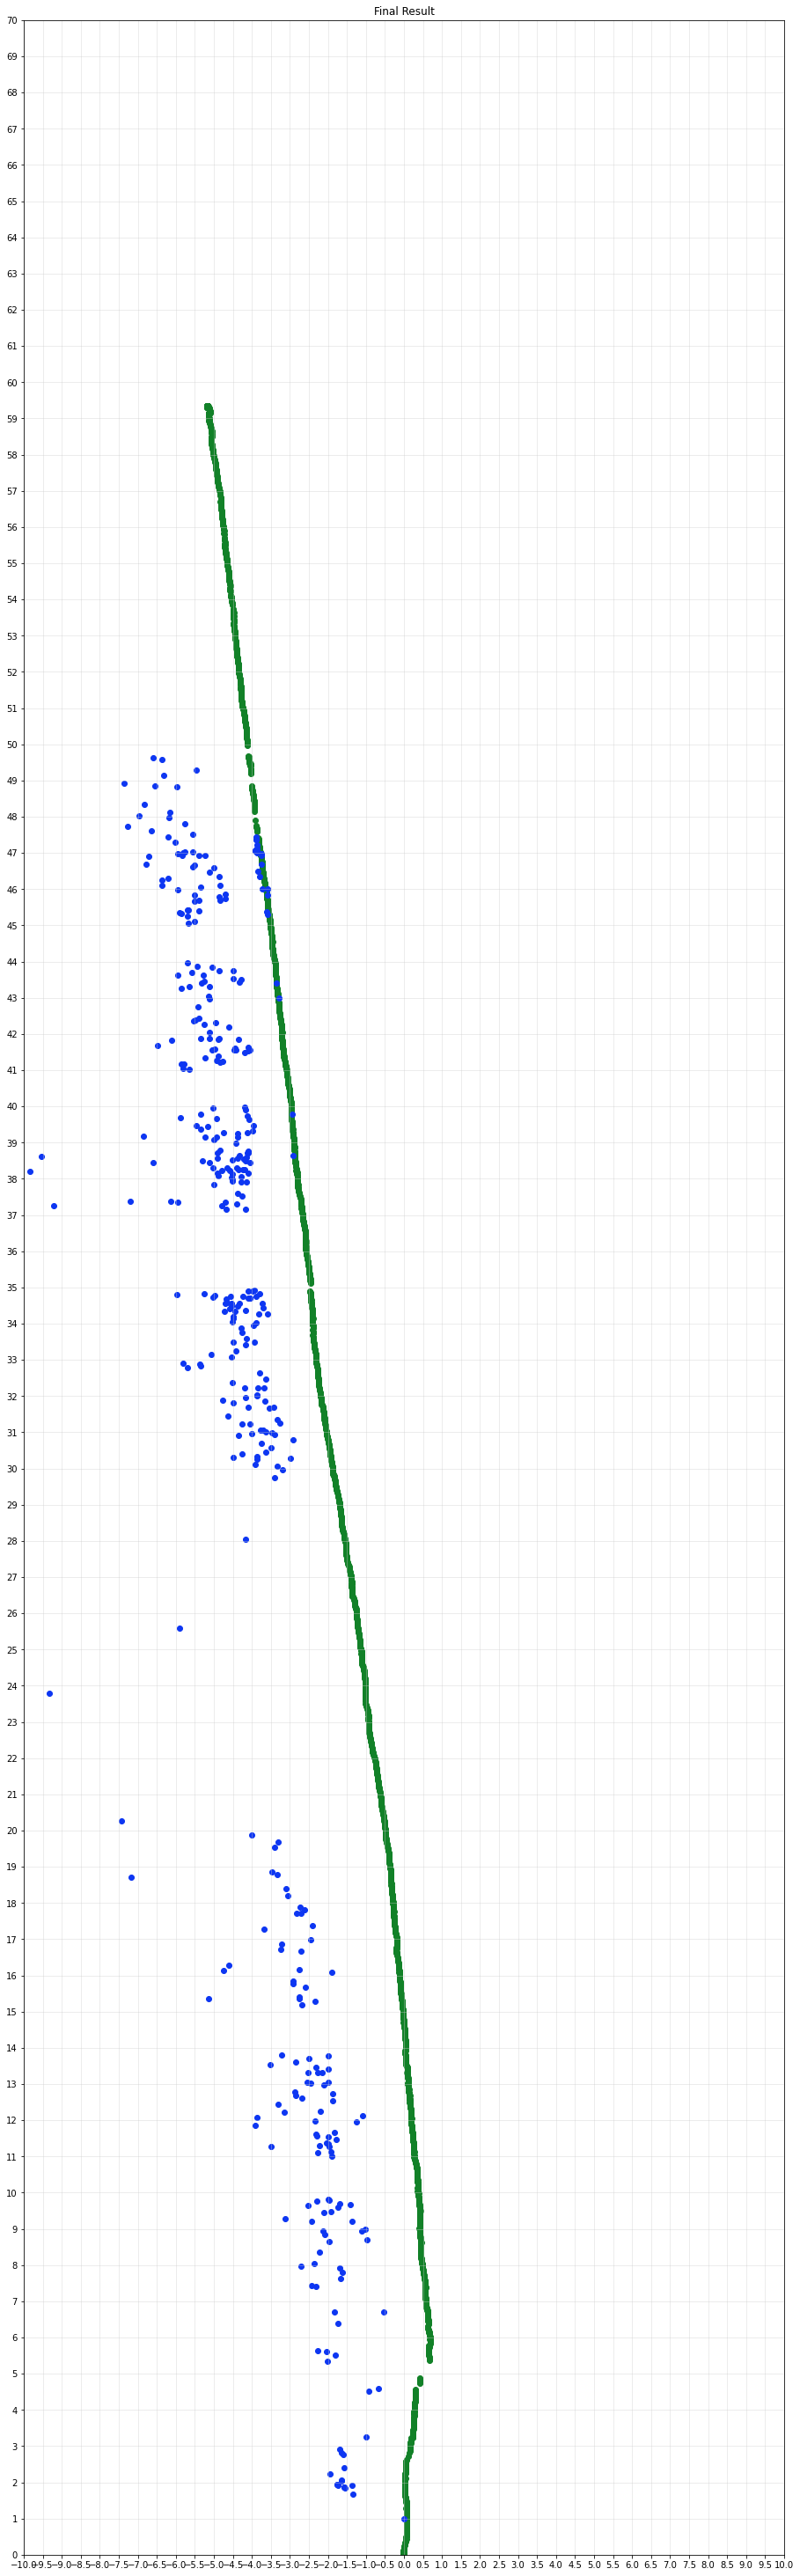

Values plotted in this chart, from the file beside it:
, 0, 1
0, -1.544, 1.837
1, -1.741, 1.919
2, -1.563, 1.872
3, -1.753, 1.935
4, -1.356, 1.922
5, -1.343, 1.672
6, -1.57, 1.869
7, -1.758, 1.939
8, -0.9897, 3.263
9, -0.9301, 4.508
10, -0.668, 4.585
11, -1.814, 5.502
12, -2.277, 5.63
13, -2.003, 5.343
14, -2.045, 5.614
15, -1.73, 6.376
16, -1.832, 6.704
17, -0.5387, 6.713
18, -2.308, 7.402
19, -2.433, 7.44
20, -1.677, 7.623
21, -2.719, 7.962
22, -1.617, 7.789
23, -1.694, 7.92
24, -2.21, 8.36
25, -2.134, 8.928
26, -2.366, 8.046
27, -2.083, 8.849
28, -1.976, 8.638
29, -0.9601, 8.699
30, -1.103, 8.948
31, -1.008, 8.987
32, -2.522, 9.649
33, -1.963, 9.781
34, -3.114, 9.285
35, -1.931, 9.462
36, -2.289, 9.776
37, -2.429, 9.213
38, -1.359, 9.199
39, -1.98, 9.82
40, -1.728, 9.594
41, -1.414, 9.665
42, -1.695, 9.683
43, -2.102, 9.448
44, -3.914, 11.87
45, -3.499, 11.28
46, -1.787, 11.46
47, -2.296, 11.56
48, -2.322, 11.61
49, -2.218, 11.29
50, -1.834, 11.66
51, -2.032, 11.37
52, -1.908, 11.01
53, -1.923, 11.12
54, -1.997, 11.54
55, -2.334, 11.97
56, -1.973, 11.27
57, -1.249, 11.95
58, -1.995, 11.35
59, -2.274, 11.11
... 348 more rows
